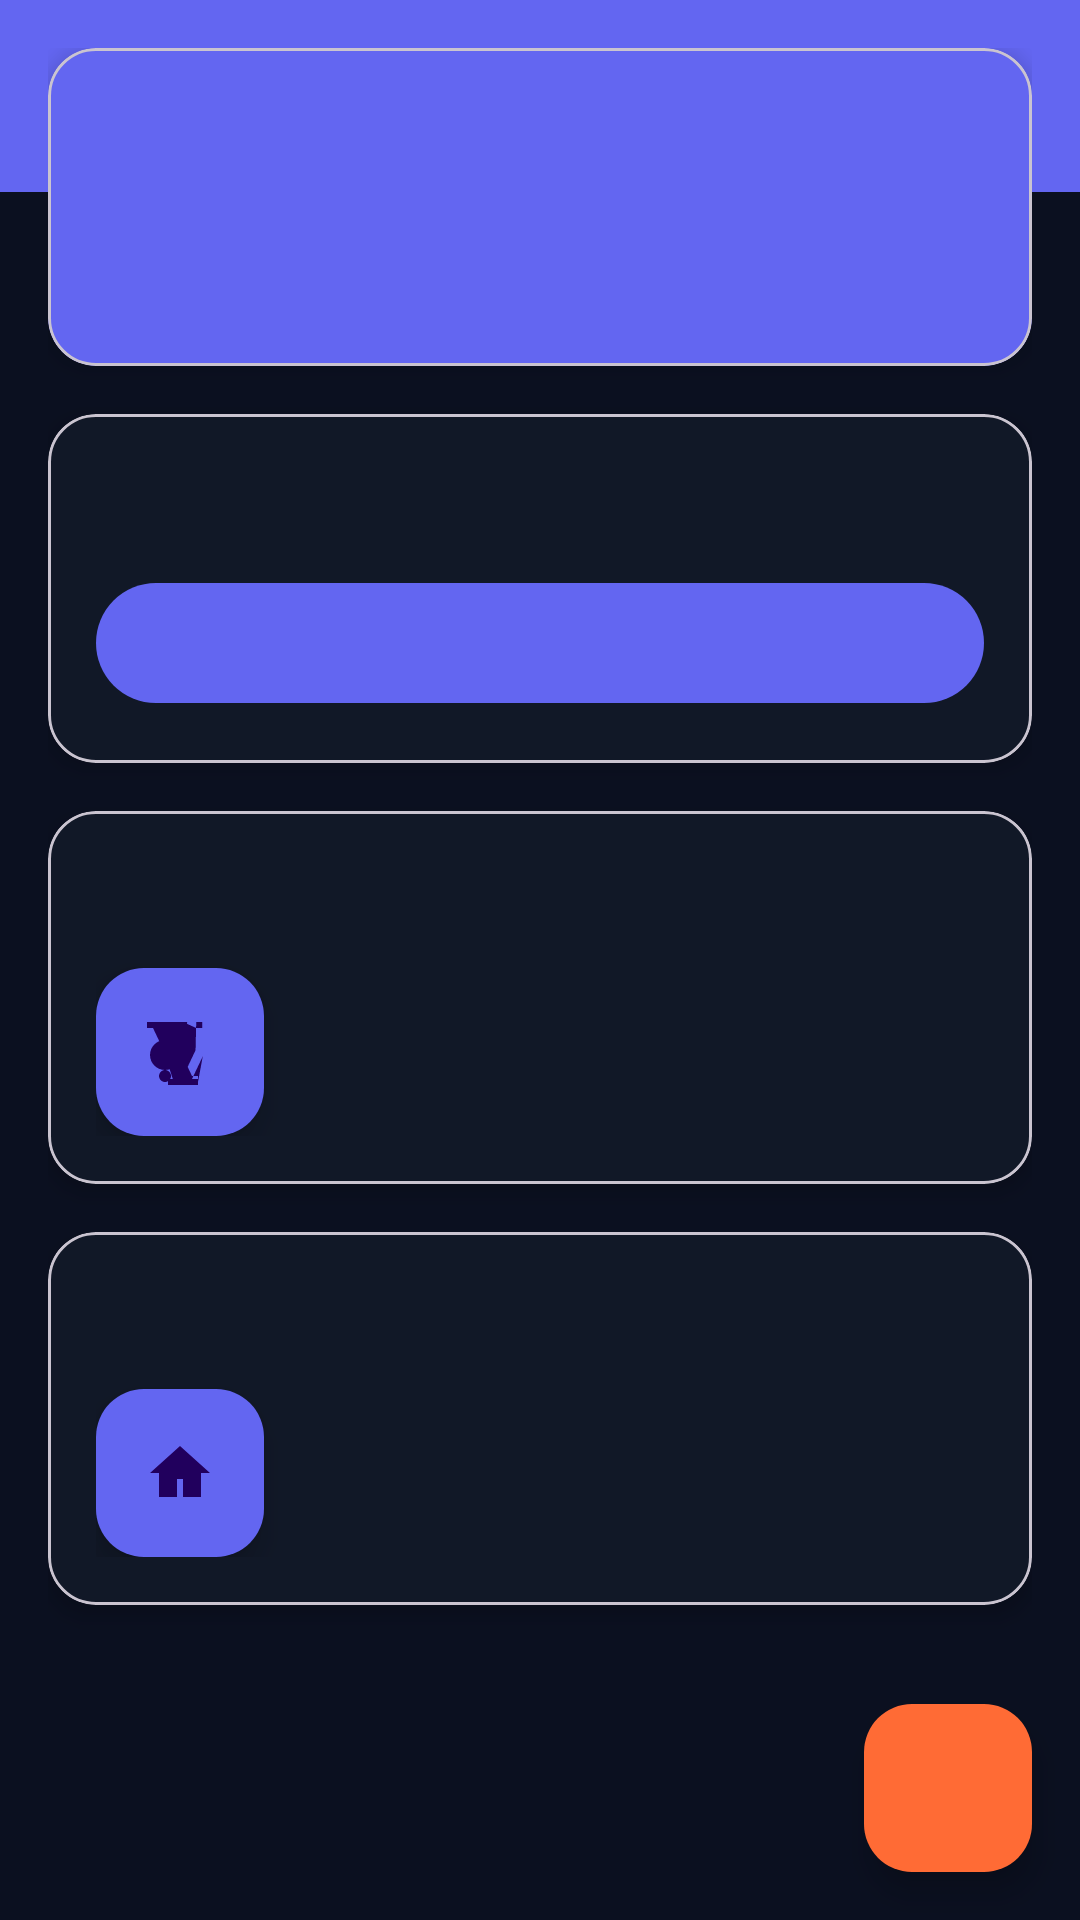

Layout XML and referenced resources for this Android screen:
<!-- AndroidManifest.xml: activity theme Theme.Sokhra -->
<!-- res/layout/activity_main.xml -->
<?xml version="1.0" encoding="utf-8"?>
<androidx.coordinatorlayout.widget.CoordinatorLayout xmlns:android="http://schemas.android.com/apk/res/android"
    xmlns:app="http://schemas.android.com/apk/res-auto"
    xmlns:tools="http://schemas.android.com/tools"
    android:layout_width="match_parent"
    android:layout_height="match_parent"
    android:background="@color/background"
    tools:context=".MainActivity">

    <com.google.android.material.appbar.AppBarLayout
        android:layout_width="match_parent"
        android:layout_height="wrap_content"
        android:background="@color/primary">

        <com.google.android.material.appbar.MaterialToolbar
            android:id="@+id/toolbar"
            android:layout_width="match_parent"
            android:layout_height="?attr/actionBarSize"
            android:background="@color/primary"
            app:title="@string/app_name"
            app:titleTextColor="@color/white" />

    </com.google.android.material.appbar.AppBarLayout>

    <androidx.core.widget.NestedScrollView
        android:layout_width="match_parent"
        android:layout_height="match_parent"
        android:fillViewport="true">

        <LinearLayout
            android:layout_width="match_parent"
            android:layout_height="wrap_content"
            android:orientation="vertical"
            android:padding="16dp">

            <com.google.android.material.card.MaterialCardView
                android:layout_width="match_parent"
                android:layout_height="wrap_content"
                app:cardBackgroundColor="@color/primary"
                app:cardCornerRadius="16dp"
                app:cardElevation="4dp">

                <LinearLayout
                    android:layout_width="match_parent"
                    android:layout_height="wrap_content"
                    android:orientation="vertical"
                    android:padding="24dp">

                    <TextView
                        android:layout_width="wrap_content"
                        android:layout_height="wrap_content"
                        android:text="@string/shopping_list"
                        android:textColor="@color/white"
                        android:textSize="24sp"
                        android:textStyle="bold" />

                    <TextView
                        android:layout_width="wrap_content"
                        android:layout_height="wrap_content"
                        android:layout_marginTop="4dp"
                        android:text="@string/welcome"
                        android:textColor="@color/white"
                        android:textSize="16sp" />

                </LinearLayout>

            </com.google.android.material.card.MaterialCardView>

            <com.google.android.material.card.MaterialCardView
                android:layout_width="match_parent"
                android:layout_height="wrap_content"
                android:layout_marginTop="16dp"
                app:cardBackgroundColor="@color/surface"
                app:cardCornerRadius="16dp"
                app:cardElevation="4dp">

                <LinearLayout
                    android:layout_width="match_parent"
                    android:layout_height="wrap_content"
                    android:orientation="vertical"
                    android:padding="16dp">

                    <TextView
                        android:layout_width="wrap_content"
                        android:layout_height="wrap_content"
                        android:text="@string/new_list"
                        android:textColor="@color/text_primary"
                        android:textSize="18sp"
                        android:textStyle="bold" />

                    <com.google.android.material.button.MaterialButton
                        android:id="@+id/btnNewList"
                        android:layout_width="match_parent"
                        android:layout_height="wrap_content"
                        android:layout_marginTop="12dp"
                        android:text="@string/new_list"
                        app:backgroundTint="@color/primary" />

                </LinearLayout>

            </com.google.android.material.card.MaterialCardView>

            <com.google.android.material.card.MaterialCardView
                android:layout_width="match_parent"
                android:layout_height="wrap_content"
                android:layout_marginTop="16dp"
                app:cardBackgroundColor="@color/surface"
                app:cardCornerRadius="16dp"
                app:cardElevation="4dp">

                <LinearLayout
                    android:layout_width="match_parent"
                    android:layout_height="wrap_content"
                    android:orientation="vertical"
                    android:padding="16dp">

                    <TextView
                        android:layout_width="wrap_content"
                        android:layout_height="wrap_content"
                        android:text="@string/shopping_list"
                        android:textColor="@color/text_primary"
                        android:textSize="18sp"
                        android:textStyle="bold" />

                    <com.google.android.material.floatingactionbutton.FloatingActionButton
                        android:id="@+id/btnCheckout"
                        android:layout_width="wrap_content"
                        android:layout_height="wrap_content"
                        android:layout_marginTop="12dp"
                        android:tint="@color/text_secondary"
                        app:backgroundTint="@color/primary"
                        app:srcCompat="@drawable/ic_cart" />

                </LinearLayout>

            </com.google.android.material.card.MaterialCardView>

            <com.google.android.material.card.MaterialCardView
                android:layout_width="match_parent"
                android:layout_height="wrap_content"
                android:layout_marginTop="16dp"
                app:cardBackgroundColor="@color/surface"
                app:cardCornerRadius="16dp"
                app:cardElevation="4dp">

                <LinearLayout
                    android:layout_width="match_parent"
                    android:layout_height="wrap_content"
                    android:orientation="vertical"
                    android:padding="16dp">

                    <TextView
                        android:layout_width="wrap_content"
                        android:layout_height="wrap_content"
                        android:text="@string/history"
                        android:textColor="@color/text_primary"
                        android:textSize="18sp"
                        android:textStyle="bold" />

                    <com.google.android.material.floatingactionbutton.FloatingActionButton
                        android:id="@+id/btnHistory"
                        android:layout_width="wrap_content"
                        android:layout_height="wrap_content"
                        android:layout_marginTop="12dp"
                        android:tint="@color/text_secondary"
                        app:backgroundTint="@color/primary"
                        app:srcCompat="@drawable/ic_history" />

                </LinearLayout>

            </com.google.android.material.card.MaterialCardView>

        </LinearLayout>

    </androidx.core.widget.NestedScrollView>

    <com.google.android.material.floatingactionbutton.FloatingActionButton
        android:id="@+id/btnAddProduct"
        android:layout_width="wrap_content"
        android:layout_height="wrap_content"
        android:layout_gravity="bottom|end"
        android:layout_margin="16dp"
        android:contentDescription="@string/add_product"
        android:src="@drawable/ic_add"
        app:backgroundTint="@color/accent"
        app:borderWidth="0dp" />

</androidx.coordinatorlayout.widget.CoordinatorLayout>
<!-- resources referenced by this layout -->
<resources>
  <color name="accent">#FF6B35</color>
  <color name="background">#0B1020</color>
  <color name="primary">#6366F1</color>
  <color name="surface">#111827</color>
  <color name="text_primary">#F9FAFB</color>
  <color name="text_secondary">#9CA3AF</color>
  <color name="white">#FFFFFF</color>
  <!-- drawable ic_cart (drawable) -->
  <vector xmlns:android="http://schemas.android.com/apk/res/android"
      android:width="24dp"
      android:height="24dp"
      android:viewportWidth="24"
      android:viewportHeight="24"
      android:tint="?attr/colorControlNormal">
      <path
          android:fillColor="@android:color/white"
          android:pathData="M7,18c-1.1,0 -1.99,0.9 -1.99,2S5.9,22 7,22s2,-0.9 2,-2 -0.9,-2 -2,-2c-1.1,0 -1.99,0.9 -1.99,2S5.9,18 7,18zM1,2v2h2l3.6,7.59L9.59,21h2v-2h2l3.6,-7.59L17.41,2h2v2h-2L13,2H9zM7,8c-2.76,0 -5,2.24 -5,5s2.24,5 5,5s5,-2.24 5,-5S9.74,8 7,8zM18,22v-2h-2l-3.6,-7.59L14.41,2h-2v2H6v2h2L9.6,21H8v2h10v-2h-2l3.6,-7.59L18,22z"/>
  </vector>
  <!-- drawable ic_history (drawable) -->
  <?xml version="1.0" encoding="utf-8"?>
  <vector xmlns:android="http://schemas.android.com/apk/res/android"
      android:width="24dp"
      android:height="24dp"
      android:viewportWidth="24"
      android:viewportHeight="24">
      <path
          android:fillColor="#6366F1"
          android:pathData="M12,3L2,12h3v8h6v-6h2v6h6v-8h3L12,3z"/>
  </vector>
  <string name="add_product" />
  <string name="app_name" />
  <string name="history" />
  <string name="new_list" />
  <string name="shopping_list" />
  <string name="welcome" />
  <style name="Theme.Sokhra" parent="Theme.Material3.Light.NoActionBar">
          <item name="colorPrimary">@color/primary</item>
          <item name="colorPrimaryDark">@color/primary_dark</item>
          <item name="colorAccent">@color/accent</item>
          <item name="android:statusBarColor">@color/primary_dark</item>
          <item name="android:navigationBarColor">@color/surface</item>
      </style>
  <color name="primary_dark">#4F46E5</color>
</resources>
